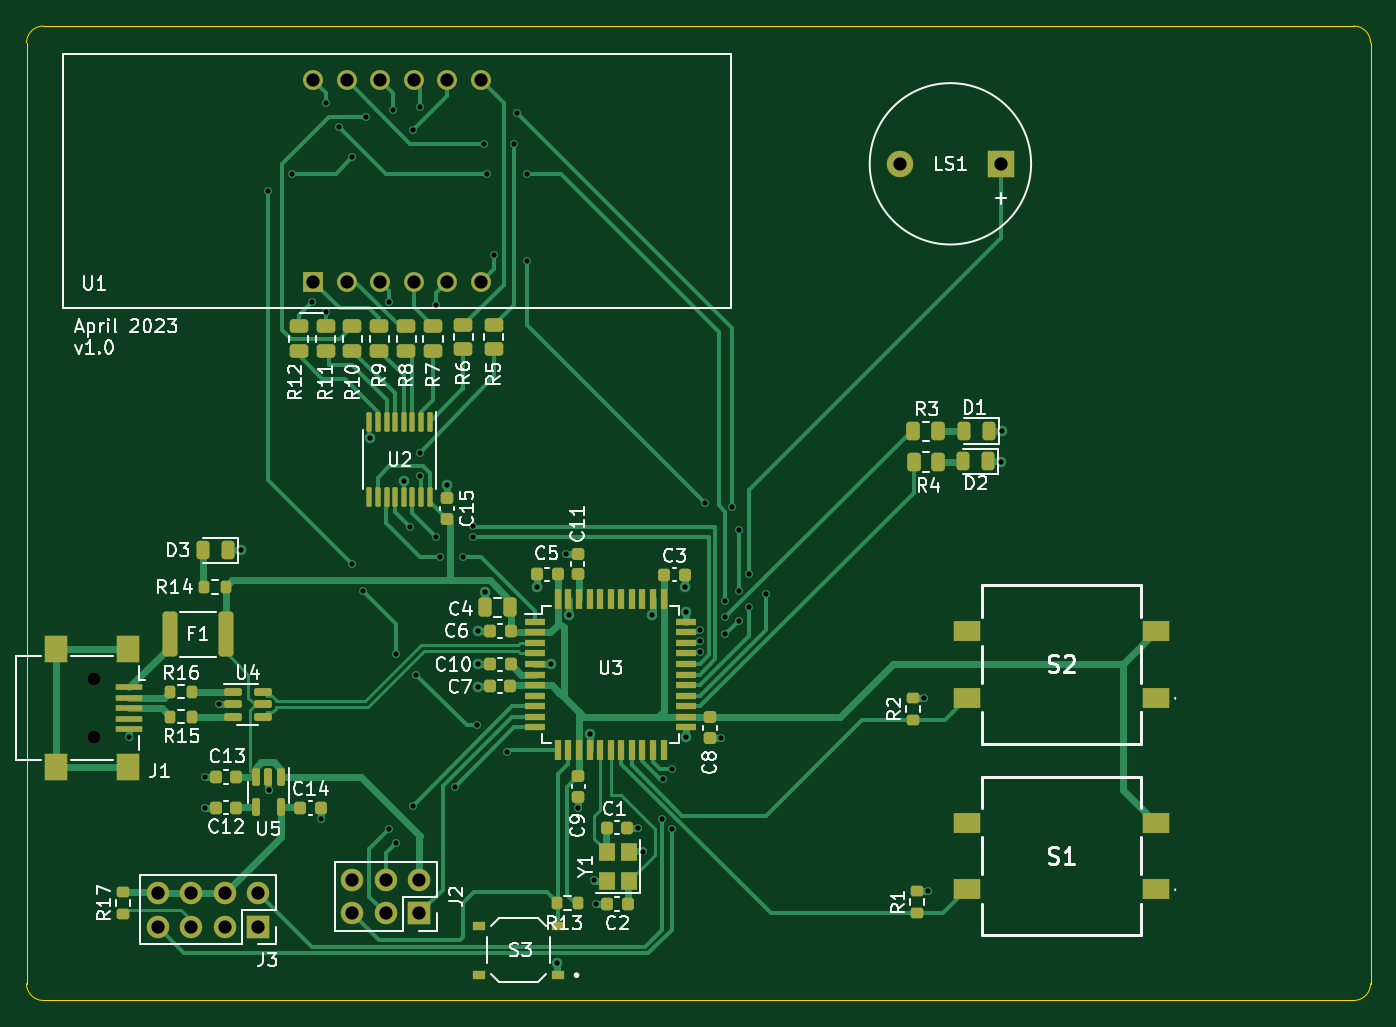
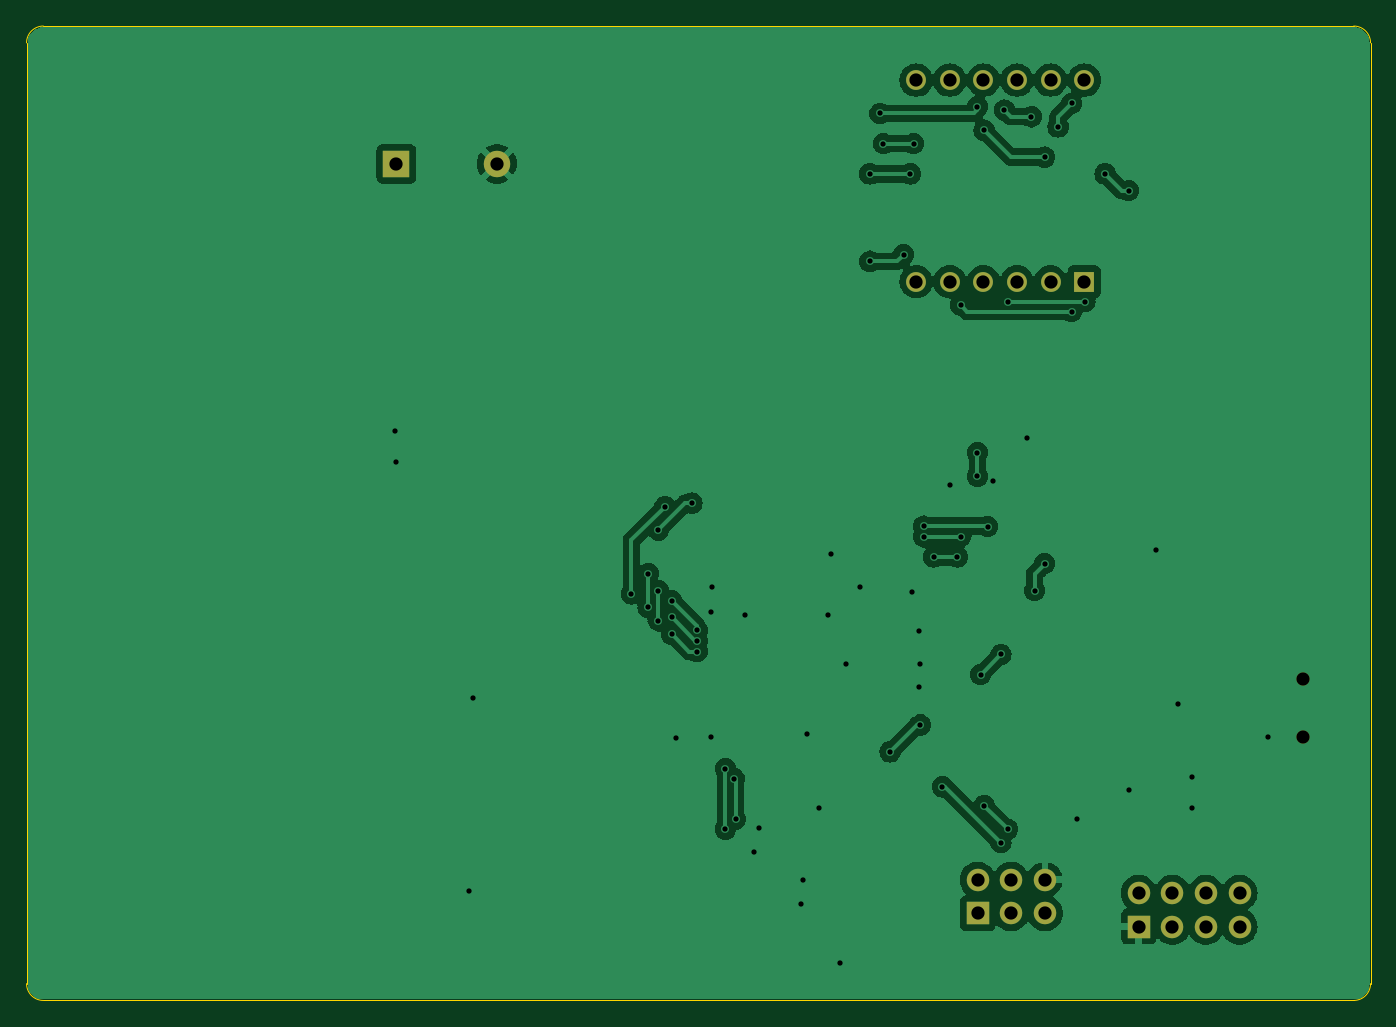
Circuit board: 11 layer files. Board 101.6 x 73.7 mm.
- bottom_copper: PhaseB_Prototype-B_Cu.gbr (71257 bytes)
- bottom_mask: PhaseB_Prototype-B_Mask.gbr (1506 bytes)
- paste: PhaseB_Prototype-B_Paste.gbr (463 bytes)
- bottom_silk: PhaseB_Prototype-B_Silkscreen.gbr (464 bytes)
- outline: PhaseB_Prototype-Edge_Cuts.gbr (989 bytes)
- top_copper: PhaseB_Prototype-F_Cu.gbr (39266 bytes)
- top_mask: PhaseB_Prototype-F_Mask.gbr (8977 bytes)
- paste: PhaseB_Prototype-F_Paste.gbr (7951 bytes)
- top_silk: PhaseB_Prototype-F_Silkscreen.gbr (75042 bytes)
- drill: PhaseB_Prototype-NPTH.drl (369 bytes)
- drill: PhaseB_Prototype-PTH.drl (2006 bytes)

=== bottom_copper: PhaseB_Prototype-B_Cu.gbr (71257 bytes, source omitted) ===
=== bottom_mask: PhaseB_Prototype-B_Mask.gbr ===
%TF.GenerationSoftware,KiCad,Pcbnew,7.0.1-0*%
%TF.CreationDate,2023-04-21T07:07:00-06:00*%
%TF.ProjectId,PhaseB_Prototype,50686173-6542-45f5-9072-6f746f747970,rev?*%
%TF.SameCoordinates,Original*%
%TF.FileFunction,Soldermask,Bot*%
%TF.FilePolarity,Negative*%
%FSLAX46Y46*%
G04 Gerber Fmt 4.6, Leading zero omitted, Abs format (unit mm)*
G04 Created by KiCad (PCBNEW 7.0.1-0) date 2023-04-21 07:07:00*
%MOMM*%
%LPD*%
G01*
G04 APERTURE LIST*
%ADD10R,1.700000X1.700000*%
%ADD11O,1.700000X1.700000*%
%ADD12R,2.000000X2.000000*%
%ADD13C,2.000000*%
%ADD14C,1.500000*%
%ADD15R,1.500000X1.500000*%
%ADD16C,1.000000*%
G04 APERTURE END LIST*
D10*
%TO.C,J2*%
X105903000Y-92476000D03*
D11*
X105903000Y-89936000D03*
X103363000Y-92476000D03*
X103363000Y-89936000D03*
X100823000Y-92476000D03*
X100823000Y-89936000D03*
%TD*%
D12*
%TO.C,LS1*%
X149840000Y-35814000D03*
D13*
X142240000Y-35814000D03*
%TD*%
D14*
%TO.C,U1*%
X97850000Y-29480000D03*
X100390000Y-29480000D03*
X102930000Y-29480000D03*
X105470000Y-29480000D03*
X108010000Y-29480000D03*
X110550000Y-29480000D03*
X110550000Y-44720000D03*
X108010000Y-44720000D03*
X105470000Y-44720000D03*
X102930000Y-44720000D03*
X100390000Y-44720000D03*
D15*
X97850000Y-44720000D03*
%TD*%
D10*
%TO.C,J3*%
X93726000Y-93472000D03*
D11*
X93726000Y-90932000D03*
X91186000Y-93472000D03*
X91186000Y-90932000D03*
X88646000Y-93472000D03*
X88646000Y-90932000D03*
X86106000Y-93472000D03*
X86106000Y-90932000D03*
%TD*%
D16*
%TO.C,J1*%
X81280000Y-74762000D03*
X81280000Y-79162000D03*
%TD*%
M02*

=== paste: PhaseB_Prototype-B_Paste.gbr ===
%TF.GenerationSoftware,KiCad,Pcbnew,7.0.1-0*%
%TF.CreationDate,2023-04-21T07:07:00-06:00*%
%TF.ProjectId,PhaseB_Prototype,50686173-6542-45f5-9072-6f746f747970,rev?*%
%TF.SameCoordinates,Original*%
%TF.FileFunction,Paste,Bot*%
%TF.FilePolarity,Positive*%
%FSLAX46Y46*%
G04 Gerber Fmt 4.6, Leading zero omitted, Abs format (unit mm)*
G04 Created by KiCad (PCBNEW 7.0.1-0) date 2023-04-21 07:07:00*
%MOMM*%
%LPD*%
G01*
G04 APERTURE LIST*
G04 APERTURE END LIST*
M02*

=== bottom_silk: PhaseB_Prototype-B_Silkscreen.gbr ===
%TF.GenerationSoftware,KiCad,Pcbnew,7.0.1-0*%
%TF.CreationDate,2023-04-21T07:07:00-06:00*%
%TF.ProjectId,PhaseB_Prototype,50686173-6542-45f5-9072-6f746f747970,rev?*%
%TF.SameCoordinates,Original*%
%TF.FileFunction,Legend,Bot*%
%TF.FilePolarity,Positive*%
%FSLAX46Y46*%
G04 Gerber Fmt 4.6, Leading zero omitted, Abs format (unit mm)*
G04 Created by KiCad (PCBNEW 7.0.1-0) date 2023-04-21 07:07:00*
%MOMM*%
%LPD*%
G01*
G04 APERTURE LIST*
G04 APERTURE END LIST*
M02*

=== outline: PhaseB_Prototype-Edge_Cuts.gbr ===
%TF.GenerationSoftware,KiCad,Pcbnew,7.0.1-0*%
%TF.CreationDate,2023-04-21T07:07:00-06:00*%
%TF.ProjectId,PhaseB_Prototype,50686173-6542-45f5-9072-6f746f747970,rev?*%
%TF.SameCoordinates,Original*%
%TF.FileFunction,Profile,NP*%
%FSLAX46Y46*%
G04 Gerber Fmt 4.6, Leading zero omitted, Abs format (unit mm)*
G04 Created by KiCad (PCBNEW 7.0.1-0) date 2023-04-21 07:07:00*
%MOMM*%
%LPD*%
G01*
G04 APERTURE LIST*
%TA.AperFunction,Profile*%
%ADD10C,0.100000*%
%TD*%
G04 APERTURE END LIST*
D10*
X77470000Y-25400000D02*
X176530000Y-25400000D01*
X76200000Y-97790000D02*
X76200000Y-26670000D01*
X176530000Y-99060000D02*
X77470000Y-99060000D01*
X177800000Y-26670000D02*
X177800000Y-97790000D01*
X76200000Y-97790000D02*
G75*
G03*
X77470000Y-99060000I1269999J-1D01*
G01*
X176530000Y-99060000D02*
G75*
G03*
X177800000Y-97790000I1J1269999D01*
G01*
X177800000Y-26670000D02*
G75*
G03*
X176530000Y-25400000I-1269999J1D01*
G01*
X77470000Y-25400000D02*
G75*
G03*
X76200000Y-26670000I-1J-1269999D01*
G01*
M02*

=== top_copper: PhaseB_Prototype-F_Cu.gbr (39266 bytes, source omitted) ===
=== top_mask: PhaseB_Prototype-F_Mask.gbr (8977 bytes, source omitted) ===
=== paste: PhaseB_Prototype-F_Paste.gbr (7951 bytes, source omitted) ===
=== top_silk: PhaseB_Prototype-F_Silkscreen.gbr (75042 bytes, source omitted) ===
=== drill: PhaseB_Prototype-NPTH.drl ===
M48
; DRILL file {KiCad 7.0.1-0} date 2023 April 21, Friday 07:07:18
; FORMAT={-:-/ absolute / inch / decimal}
; #@! TF.CreationDate,2023-04-21T07:07:18-06:00
; #@! TF.GenerationSoftware,Kicad,Pcbnew,7.0.1-0
; #@! TF.FileFunction,NonPlated,1,2,NPTH
FMAT,2
INCH
; #@! TA.AperFunction,NonPlated,NPTH,ComponentDrill
T1C0.0394
%
G90
G05
T1
X3.2Y-2.9434
X3.2Y-3.1166
T0
M30

=== drill: PhaseB_Prototype-PTH.drl ===
M48
; DRILL file {KiCad 7.0.1-0} date 2023 April 21, Friday 07:07:18
; FORMAT={-:-/ absolute / inch / decimal}
; #@! TF.CreationDate,2023-04-21T07:07:18-06:00
; #@! TF.GenerationSoftware,Kicad,Pcbnew,7.0.1-0
; #@! TF.FileFunction,Plated,1,2,PTH
FMAT,2
INCH
; #@! TA.AperFunction,Plated,PTH,ViaDrill
T1C0.0157
; #@! TA.AperFunction,Plated,PTH,ComponentDrill
T2C0.0394
%
G90
G05
T1
X3.3053Y-3.1169
X3.5316Y-3.2342
X3.532Y-3.3268
X3.5731Y-3.0179
X3.6383Y-2.5606
X3.72Y-1.49
X3.7202Y-3.2747
X3.79Y-1.44
X3.85Y-1.82
X3.8749Y-3.3592
X3.89Y-1.23
X3.89Y-1.85
X3.93Y-1.3
X3.97Y-1.39
X3.97Y-2.6
X4.0Y-2.68
X4.01Y-1.27
X4.0217Y-2.2257
X4.08Y-1.82
X4.08Y-3.39
X4.09Y-1.25
X4.1Y-2.87
X4.1Y-3.43
X4.1241Y-2.3545
X4.14Y-2.49
X4.15Y-1.31
X4.15Y-3.32
X4.16Y-2.93
X4.17Y-1.24
X4.17Y-2.27
X4.17Y-2.34
X4.22Y-1.83
X4.22Y-2.52
X4.23Y-2.58
X4.2511Y-2.3668
X4.2742Y-3.2642
X4.3Y-2.58
X4.33Y-2.4885
X4.33Y-2.52
X4.34Y-3.08
X4.3422Y-2.9
X4.3428Y-2.9663
X4.3435Y-2.8001
X4.36Y-1.35
X4.3643Y-2.6835
X4.37Y-1.44
X4.39Y-1.68
X4.43Y-3.16
X4.45Y-1.35
X4.46Y-1.26
X4.49Y-1.44
X4.49Y-1.7
X4.5195Y-2.67
X4.5621Y-2.8986
X4.58Y-3.79
X4.6069Y-2.571
X4.6145Y-2.7525
X4.6417Y-3.3259
X4.6775Y-3.1078
X4.6886Y-3.5418
X4.6951Y-3.6134
X4.8197Y-3.3871
X4.8337Y-3.4567
X4.8626Y-2.7522
X4.89Y-3.36
X4.8944Y-3.24
X4.92Y-3.21
X4.92Y-3.39
X4.9592Y-2.6681
X4.9632Y-2.7432
X4.9641Y-3.115
X5.0044Y-2.7989
X5.0044Y-2.8304
X5.0044Y-2.8619
X5.02Y-2.42
X5.0676Y-3.1184
X5.08Y-2.71
X5.08Y-2.76
X5.08Y-2.81
X5.1Y-2.43
X5.12Y-2.5
X5.12Y-2.68
X5.12Y-2.77
X5.15Y-2.63
X5.15Y-2.73
X5.2Y-2.69
X5.67Y-3.0
X5.6819Y-3.5755
X5.9006Y-2.2965
X5.903Y-2.206
T2
X3.39Y-3.58
X3.39Y-3.68
X3.49Y-3.58
X3.49Y-3.68
X3.59Y-3.58
X3.59Y-3.68
X3.69Y-3.58
X3.69Y-3.68
X3.8524Y-1.1606
X3.8524Y-1.7606
X3.9524Y-1.1606
X3.9524Y-1.7606
X3.9694Y-3.5408
X3.9694Y-3.6408
X4.0524Y-1.1606
X4.0524Y-1.7606
X4.0694Y-3.5408
X4.0694Y-3.6408
X4.1524Y-1.1606
X4.1524Y-1.7606
X4.1694Y-3.5408
X4.1694Y-3.6408
X4.2524Y-1.1606
X4.2524Y-1.7606
X4.3524Y-1.1606
X4.3524Y-1.7606
X5.6Y-1.41
X5.8992Y-1.41
T0
M30

